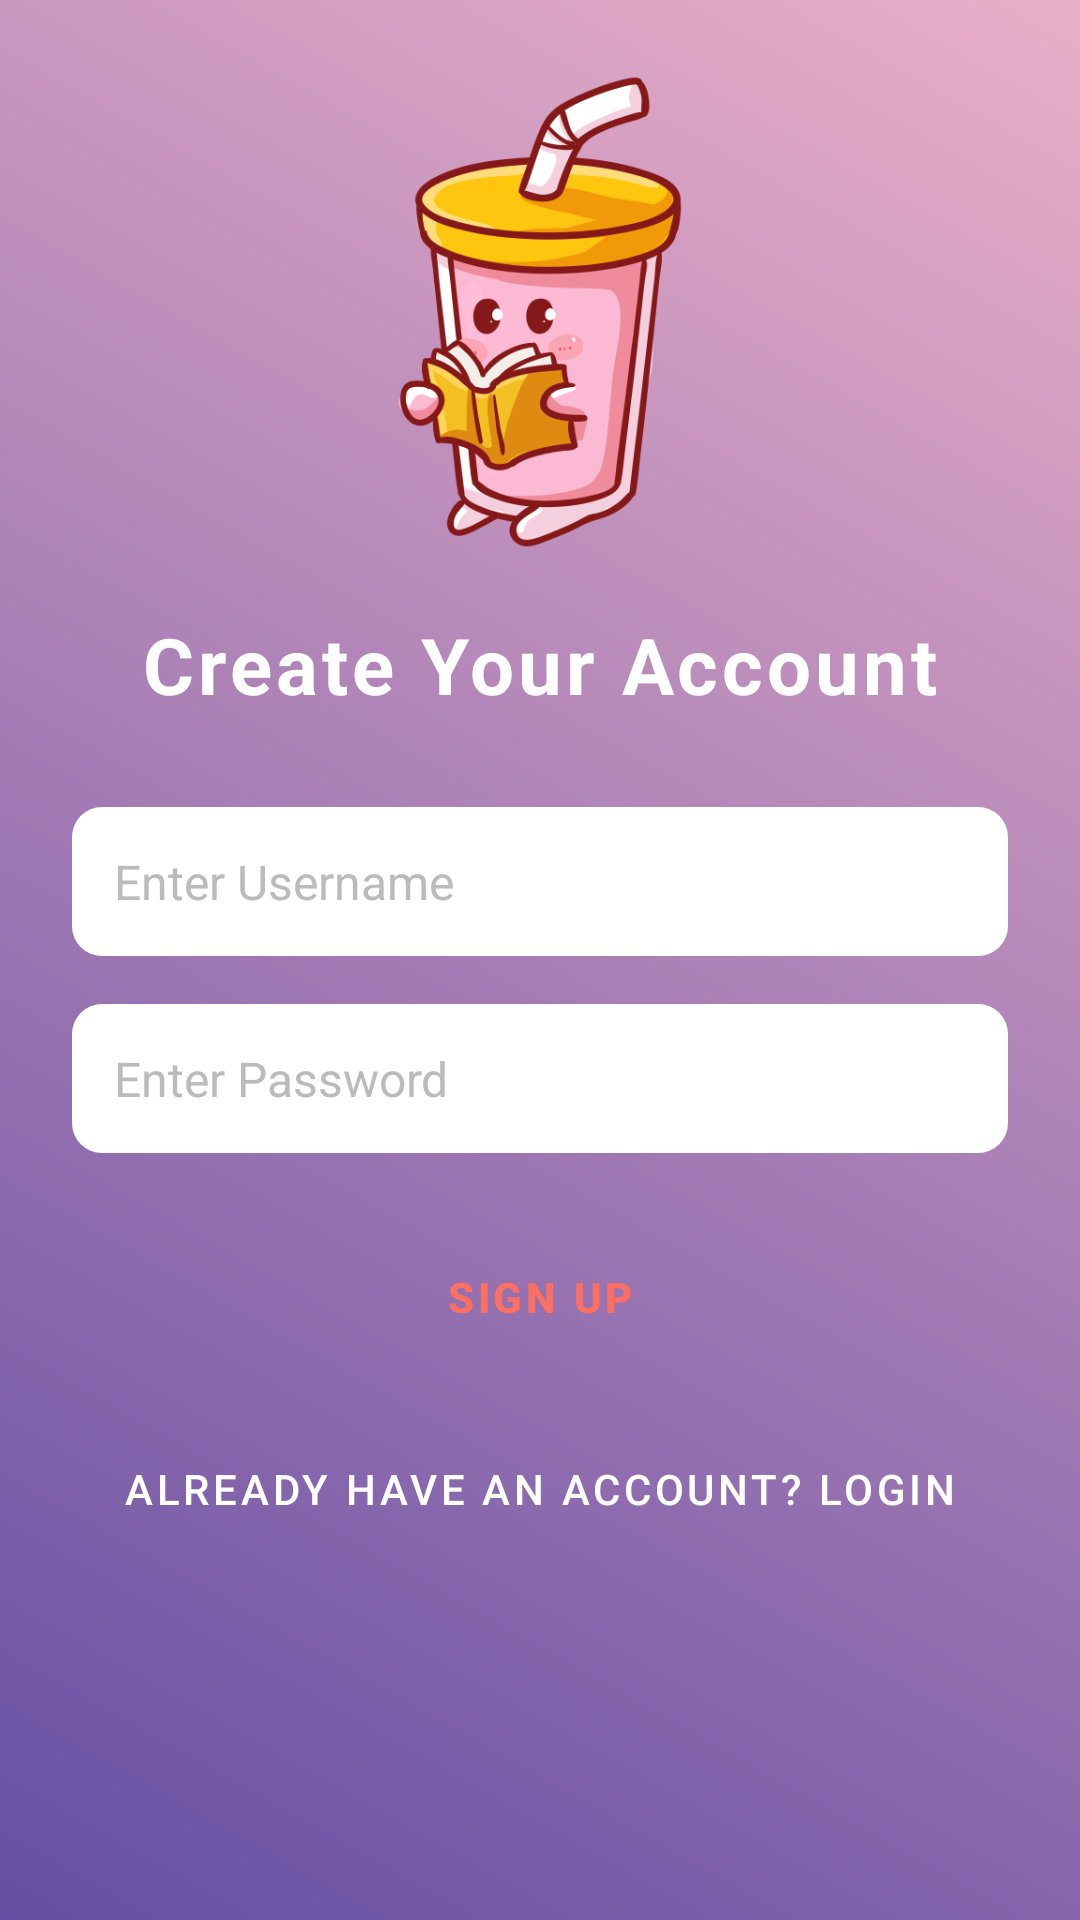

The Android layout XML behind this screen, and the referenced resources:
<!-- AndroidManifest.xml: application theme Theme.Dictionary -->
<!-- res/layout/activity_signup.xml -->
<?xml version="1.0" encoding="utf-8"?>
<ScrollView xmlns:android="http://schemas.android.com/apk/res/android"
    android:layout_width="match_parent"
    android:layout_height="match_parent"
    android:background="@drawable/bg_gradient"
    android:padding="24dp">

    <LinearLayout
        android:layout_width="match_parent"
        android:layout_height="wrap_content"
        android:orientation="vertical"
        android:gravity="center_horizontal">

        
        <ImageView
            android:id="@+id/imgMascot"
            android:layout_width="160dp"
            android:layout_height="160dp"
            android:src="@drawable/dictionary_mascot"
            android:contentDescription="Mascot"
            android:layout_marginBottom="20dp" />

        
        <TextView
            android:id="@+id/textViewWelcome"
            android:layout_width="wrap_content"
            android:layout_height="wrap_content"
            android:text="Create Your Account"
            android:textSize="26sp"
            android:textStyle="bold"
            android:textColor="#FFFFFF"
            android:layout_marginBottom="30dp"
            android:letterSpacing="0.05" />

        
        <EditText
            android:id="@+id/edtUsername"
            android:layout_width="match_parent"
            android:layout_height="wrap_content"
            android:hint="Enter Username"
            android:padding="14dp"
            android:background="@drawable/edittext_bg"
            android:textColor="#000000"
            android:textColorHint="#BBBBBB"
            android:textSize="16sp"
            android:layout_marginBottom="16dp" />

        
        <EditText
            android:id="@+id/edtPassword"
            android:layout_width="match_parent"
            android:layout_height="wrap_content"
            android:hint="Enter Password"
            android:inputType="textPassword"
            android:padding="14dp"
            android:background="@drawable/edittext_bg"
            android:textColor="#000000"
            android:textColorHint="#BBBBBB"
            android:textSize="16sp"
            android:layout_marginBottom="24dp" />

        
        <Button
            android:id="@+id/btnSignup"
            android:layout_width="match_parent"
            android:layout_height="wrap_content"
            android:text="Sign Up"
            android:textStyle="bold"
            android:textColor="#FF6F61"
            android:backgroundTint="#FFFFFF"
            android:drawableStart="@drawable/icon_signup"
            android:drawablePadding="8dp"
            android:elevation="4dp"
            android:layout_marginBottom="16dp"
            android:paddingVertical="12dp" />

        
        <Button
            android:id="@+id/btnLogin"
            android:layout_width="match_parent"
            android:layout_height="wrap_content"
            android:text="Already have an account? Login"
            android:textColor="#FFFFFF"
            android:backgroundTint="#FF6F61"
            android:drawableStart="@drawable/icon_login"
            android:drawablePadding="8dp"
            android:elevation="4dp"
            android:paddingVertical="12dp" />
    </LinearLayout>
</ScrollView>
<!-- resources referenced by this layout -->
<resources>
  <!-- drawable bg_gradient (drawable) -->
  <?xml version="1.0" encoding="utf-8"?>
  <layer-list xmlns:android="http://schemas.android.com/apk/res/android">
      <item>
          <shape android:shape="rectangle">
              <gradient
                  android:angle="45"
                  android:startColor="#654ea3"
              android:endColor="#eaafc8"
              android:type="linear" />
  
          </shape>
      </item>
  </layer-list>
  <!-- drawable dictionary_mascot: png bitmap (drawable, 61199 bytes) -->
  <!-- drawable edittext_bg (drawable) -->
  <shape xmlns:android="http://schemas.android.com/apk/res/android"
      android:shape="rectangle">
      <solid android:color="#FFFFFF" />
      <corners android:radius="10dp" />
      <padding android:left="10dp" android:top="10dp" android:right="10dp" android:bottom="10dp" />
  </shape>
  <style name="Theme.Dictionary" parent="Theme.MaterialComponents.DayNight.DarkActionBar">
          <item name="colorPrimary">#6200EE</item> 
          <item name="colorPrimaryVariant">#3700B3</item> 
          <item name="colorOnPrimary">#000000</item> 
          <item name="android:colorBackground">#F5F5F5</item> 
          <item name="android:textColorPrimary">#000000</item> 
          <item name="android:buttonStyle">@style/ButtonStyle</item>
      </style>
  <style name="ButtonStyle" parent="Widget.MaterialComponents.Button">
          <item name="android:backgroundTint">#6200EE</item>
          <item name="android:textColor">#FFFFFF</item> 
      </style>
</resources>
